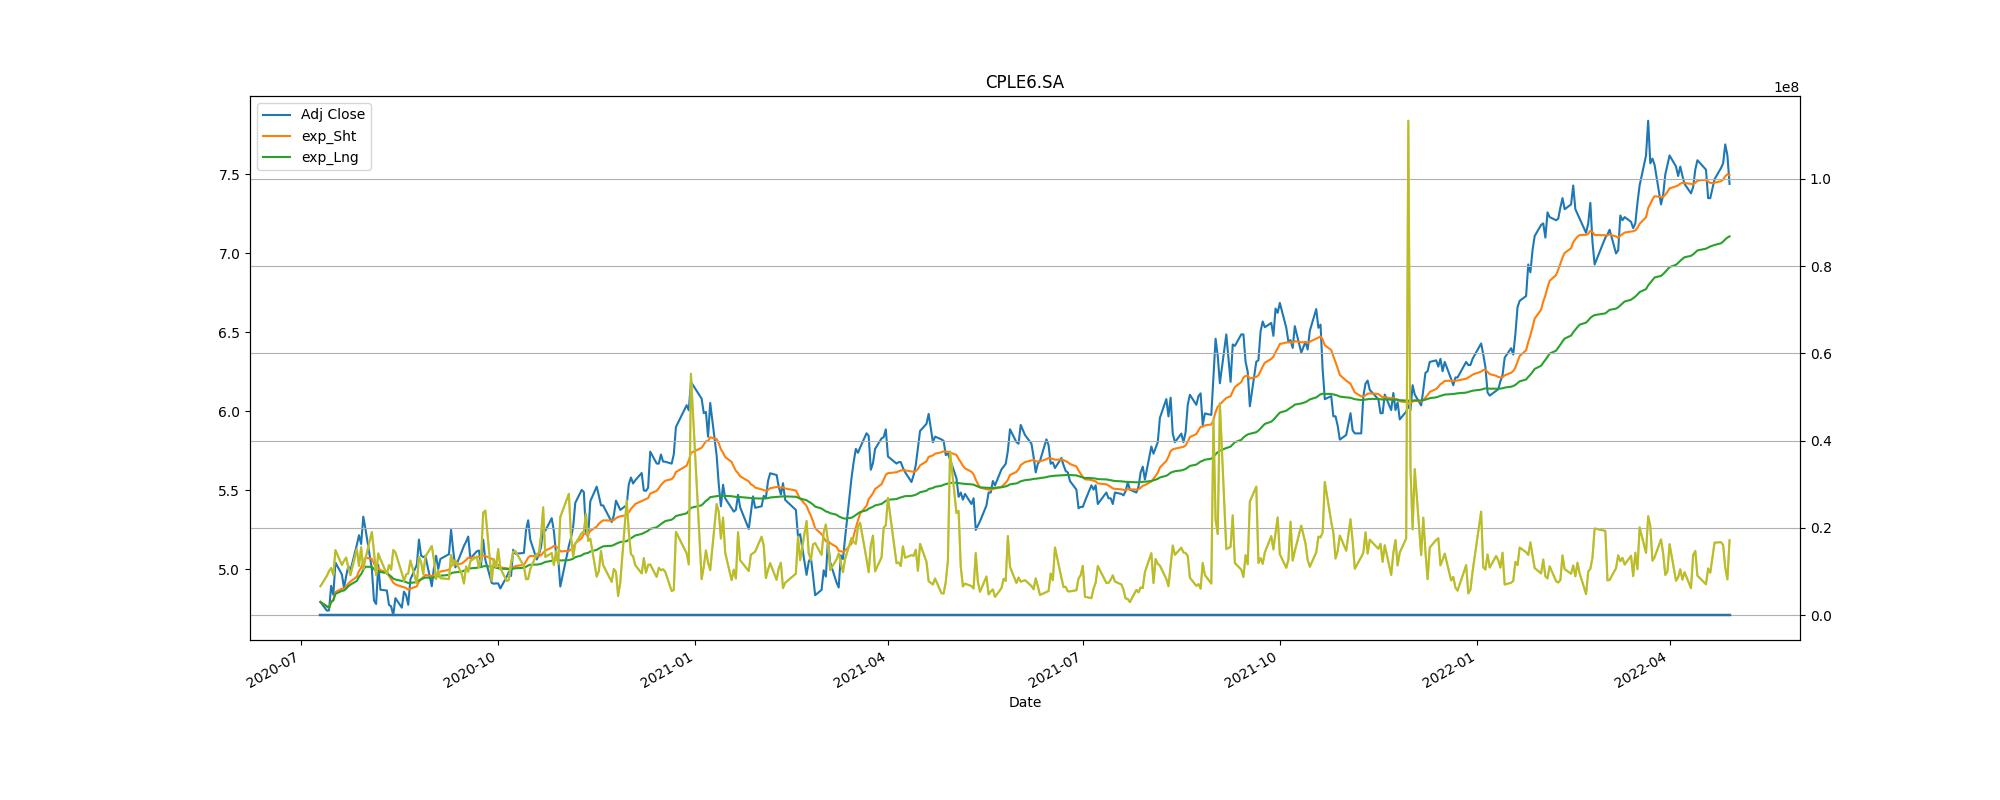

Values plotted in this chart, from the file beside it:
Adj Close, action, Stop_loss
4.895, buy, 4.406
4.775, sell, 4.298
5.087, buy, 4.578
4.958, sell, 4.462
5.124, buy, 4.612
5.223, sell, 4.7
5.862, buy, 5.275
5.305, sell, 4.774
5.632, buy, 5.069
5.432, sell, 4.889
5.732, buy, 5.159
5.949, sell, 5.354
6.244, buy, 5.62
